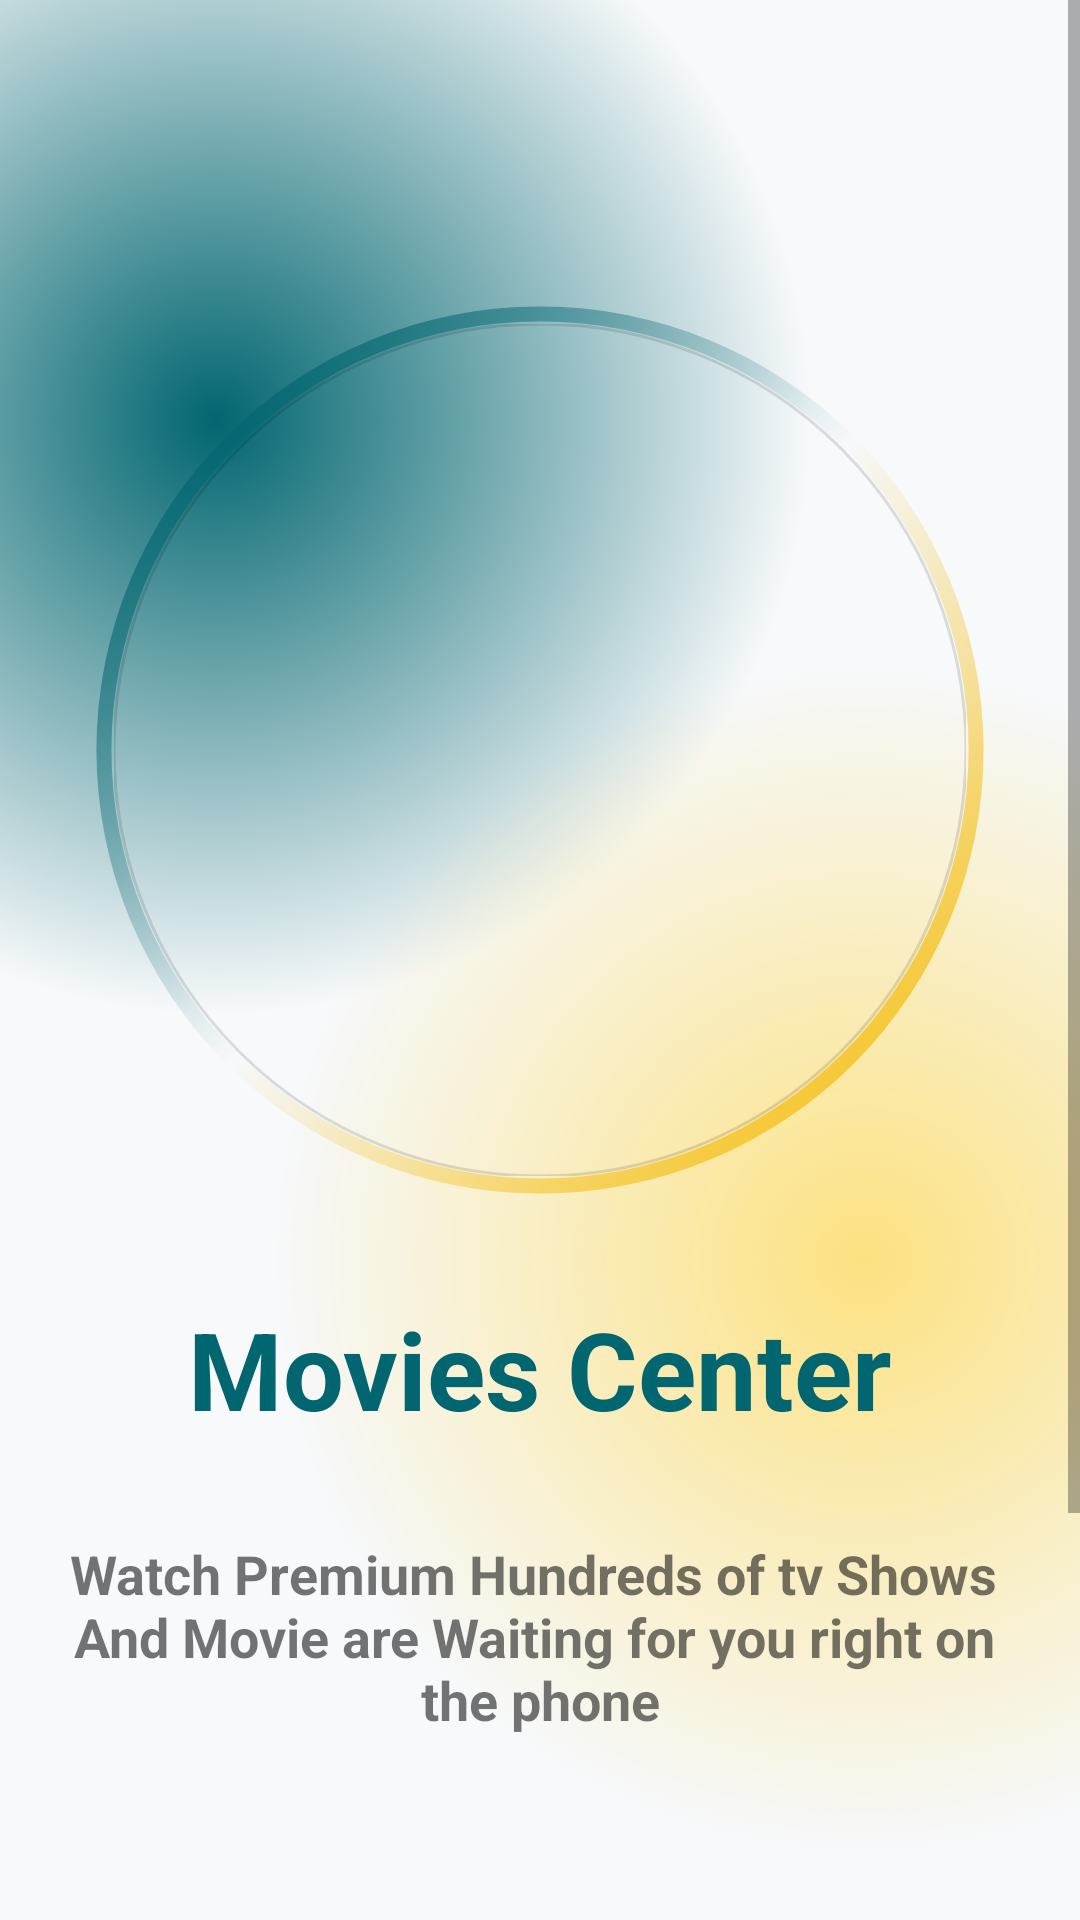

Here is an Android app screen rendered from its layout file. Give the layout XML and the strings, colors and styles it references.
<!-- AndroidManifest.xml: application theme Theme.MovieApp -->
<!-- res/layout/activity_intro.xml -->
<?xml version="1.0" encoding="utf-8"?>
<androidx.constraintlayout.widget.ConstraintLayout xmlns:android="http://schemas.android.com/apk/res/android"
    xmlns:app="http://schemas.android.com/apk/res-auto"
    xmlns:tools="http://schemas.android.com/tools"
    android:id="@+id/main"
    android:layout_width="match_parent"
    android:layout_height="match_parent"
    android:background="@color/Frame_bg_color"
    tools:context=".presentation.ui.introActivity">

    <ScrollView
        android:layout_width="match_parent"
        android:layout_height="match_parent"
        app:layout_constraintBottom_toBottomOf="parent"
        app:layout_constraintEnd_toEndOf="parent"
        app:layout_constraintHorizontal_bias="1.0"
        app:layout_constraintStart_toStartOf="parent"
        app:layout_constraintTop_toTopOf="parent"
        app:layout_constraintVertical_bias="0.0">

        <LinearLayout
            android:layout_width="match_parent"
            android:layout_height="wrap_content"
            android:orientation="vertical">

            <androidx.constraintlayout.widget.ConstraintLayout
                android:layout_width="match_parent"
                android:layout_height="700dp"
                android:background="@drawable/gradient_color_background">

                <ImageView
                    android:id="@+id/imageView"
                    android:layout_width="300dp"
                    android:layout_height="300dp"
                    app:layout_constraintBottom_toBottomOf="parent"
                    app:layout_constraintEnd_toEndOf="parent"
                    app:layout_constraintStart_toStartOf="parent"
                    app:layout_constraintTop_toTopOf="parent"
                    app:layout_constraintVertical_bias="0.25"
                    app:srcCompat="@drawable/circle_gradient" />

                <com.google.android.material.imageview.ShapeableImageView
                    android:id="@+id/shapeableImageView"
                    android:layout_width="0dp"
                    android:layout_height="0dp"
                    android:layout_margin="8dp"
                    app:layout_constraintBottom_toBottomOf="@+id/imageView"
                    app:layout_constraintEnd_toEndOf="@+id/imageView"
                    app:layout_constraintHorizontal_bias="0.0"
                    app:layout_constraintStart_toStartOf="@+id/imageView"
                    app:layout_constraintTop_toTopOf="@+id/imageView"
                    app:layout_constraintVertical_bias="1.0"
                    app:shapeAppearanceOverlay="@style/roundedImageRounded"
                    app:srcCompat="@drawable/intro"
                    app:strokeWidth="1dp" />

                <TextView
                    android:id="@+id/textView3"
                    android:layout_width="wrap_content"
                    android:layout_height="wrap_content"
                    android:layout_marginTop="32dp"
                    android:text="Movies Center"
                    android:textAlignment="center"
                    android:textColor="@color/Primary_Normal"
                    android:textSize="36sp"

                    android:textStyle="bold"
                    app:layout_constraintEnd_toEndOf="@+id/imageView"
                    app:layout_constraintStart_toStartOf="@+id/imageView"
                    app:layout_constraintTop_toBottomOf="@+id/imageView" />

                <TextView
                    android:id="@+id/textView2"
                    android:layout_width="wrap_content"
                    android:layout_height="wrap_content"
                    android:layout_marginTop="32dp"
                    android:text="@string/intro_text"
                    android:textAlignment="center"
                    android:textSize="18sp"
                    android:textStyle="bold"
                    app:layout_constraintEnd_toEndOf="@+id/textView3"
                    app:layout_constraintStart_toStartOf="@+id/textView3"
                    app:layout_constraintTop_toBottomOf="@+id/textView3" />
            </androidx.constraintlayout.widget.ConstraintLayout>

            <androidx.constraintlayout.widget.ConstraintLayout
                android:layout_width="300dp"
                android:layout_height="match_parent"
                android:layout_marginStart="64dp"
                android:layout_gravity="center"
                android:layout_marginEnd="64dp"
                android:background="@drawable/background_gradient_2">

                <androidx.appcompat.widget.AppCompatButton
                    android:id="@+id/getStartedBtn"
                    style="@android:style/Widget.Button"
                    android:layout_width="180dp"
                    android:layout_height="wrap_content"
                    android:layout_margin="32dp"
                    android:textColor="@color/Primary_Normal"
                    android:background="@drawable/btn_blackground"
                    android:gravity="center"
                    android:textStyle="bold"
                    android:text="Get Started"
                    android:textSize="18sp"
                    app:layout_constraintBottom_toBottomOf="parent"
                    app:layout_constraintEnd_toEndOf="parent"
                    app:layout_constraintStart_toStartOf="parent"
                    app:layout_constraintTop_toTopOf="parent" />
            </androidx.constraintlayout.widget.ConstraintLayout>
        </LinearLayout>
    </ScrollView>

</androidx.constraintlayout.widget.ConstraintLayout>
<!-- resources referenced by this layout -->
<resources>
  <color name="Frame_bg_color">#FFF7F9FB</color>
  <color name="Primary_Normal">#FF026670</color>
  <!-- drawable btn_blackground (drawable) -->
  <?xml version="1.0" encoding="utf-8"?>
  <layer-list xmlns:android="http://schemas.android.com/apk/res/android">
  <item>
      <shape android:shape="rectangle">
          <corners android:radius="50dp"/>
          <gradient android:startColor="#026670"
              android:endColor="#F3BA06"
              android:type="linear"
              android:angle="360"/>
          <size android:width="24dp" android:height="24dp"/>
      </shape>
  </item>
  
      <item android:top="4dp" android:right="4dp" android:left="4dp" android:bottom="4dp">
          <shape android:shape="rectangle">
              <corners android:radius="50dp"/>
              <solid android:color="@color/Frame_bg_color"/>
          </shape>
  
      </item>
  </layer-list>
  
  
  <!-- drawable circle_gradient (drawable) -->
  <?xml version="1.0" encoding="utf-8"?>
  <shape xmlns:android="http://schemas.android.com/apk/res/android"
      android:shape="ring"
      android:thickness="5dp"
      android:innerRadiusRatio="2.1"
      android:useLevel="false">
  <gradient android:startColor="#026670"
      android:centerColor="@android:color/transparent"
      android:endColor="#F3BA06"
      android:angle="315"/>
  </shape>
  
  
  
  <!-- drawable gradient_color_background (drawable) -->
  <?xml version="1.0" encoding="utf-8"?>
  <layer-list xmlns:android="http://schemas.android.com/apk/res/android">
  
      
  
      <item>
      <shape>
          <gradient android:startColor="#026670"
              android:centerColor="#F7F9FB"
              android:endColor="#F7F9FB"
              android:type="radial"
              android:gradientRadius="110%p"
              android:centerX="0.2"
              android:centerY="0.2"/>
      </shape>
  </item>
  
      
  
      <item>
          <shape>
              <gradient android:startColor="#FCE181"
                  android:centerColor="@android:color/transparent"
                  android:endColor="@android:color/transparent"
                  android:gradientRadius="110%p"
                  android:centerX="0.8"
                  android:centerY="0.6"
                  android:type="radial"/>
          </shape>
      </item>
  </layer-list>
  <string name="intro_text">Watch Premium Hundreds of tv Shows \nAnd Movie are Waiting for you right on \nthe phone</string>
  <style name="roundedImageRounded">
          <item name="cornerFamily">rounded</item>
          <item name="cornerSize">50%</item>
      </style>
  <style name="Theme.MovieApp" parent="Base.Theme.MovieApp" />
  <style name="Base.Theme.MovieApp" parent="Theme.MaterialComponents.DayNight.NoActionBar">
          
          
  
          
          <item name="android:statusBarColor">@android:color/transparent</item>
          <item name="android:windowLightStatusBar">true</item>
      </style>
</resources>
